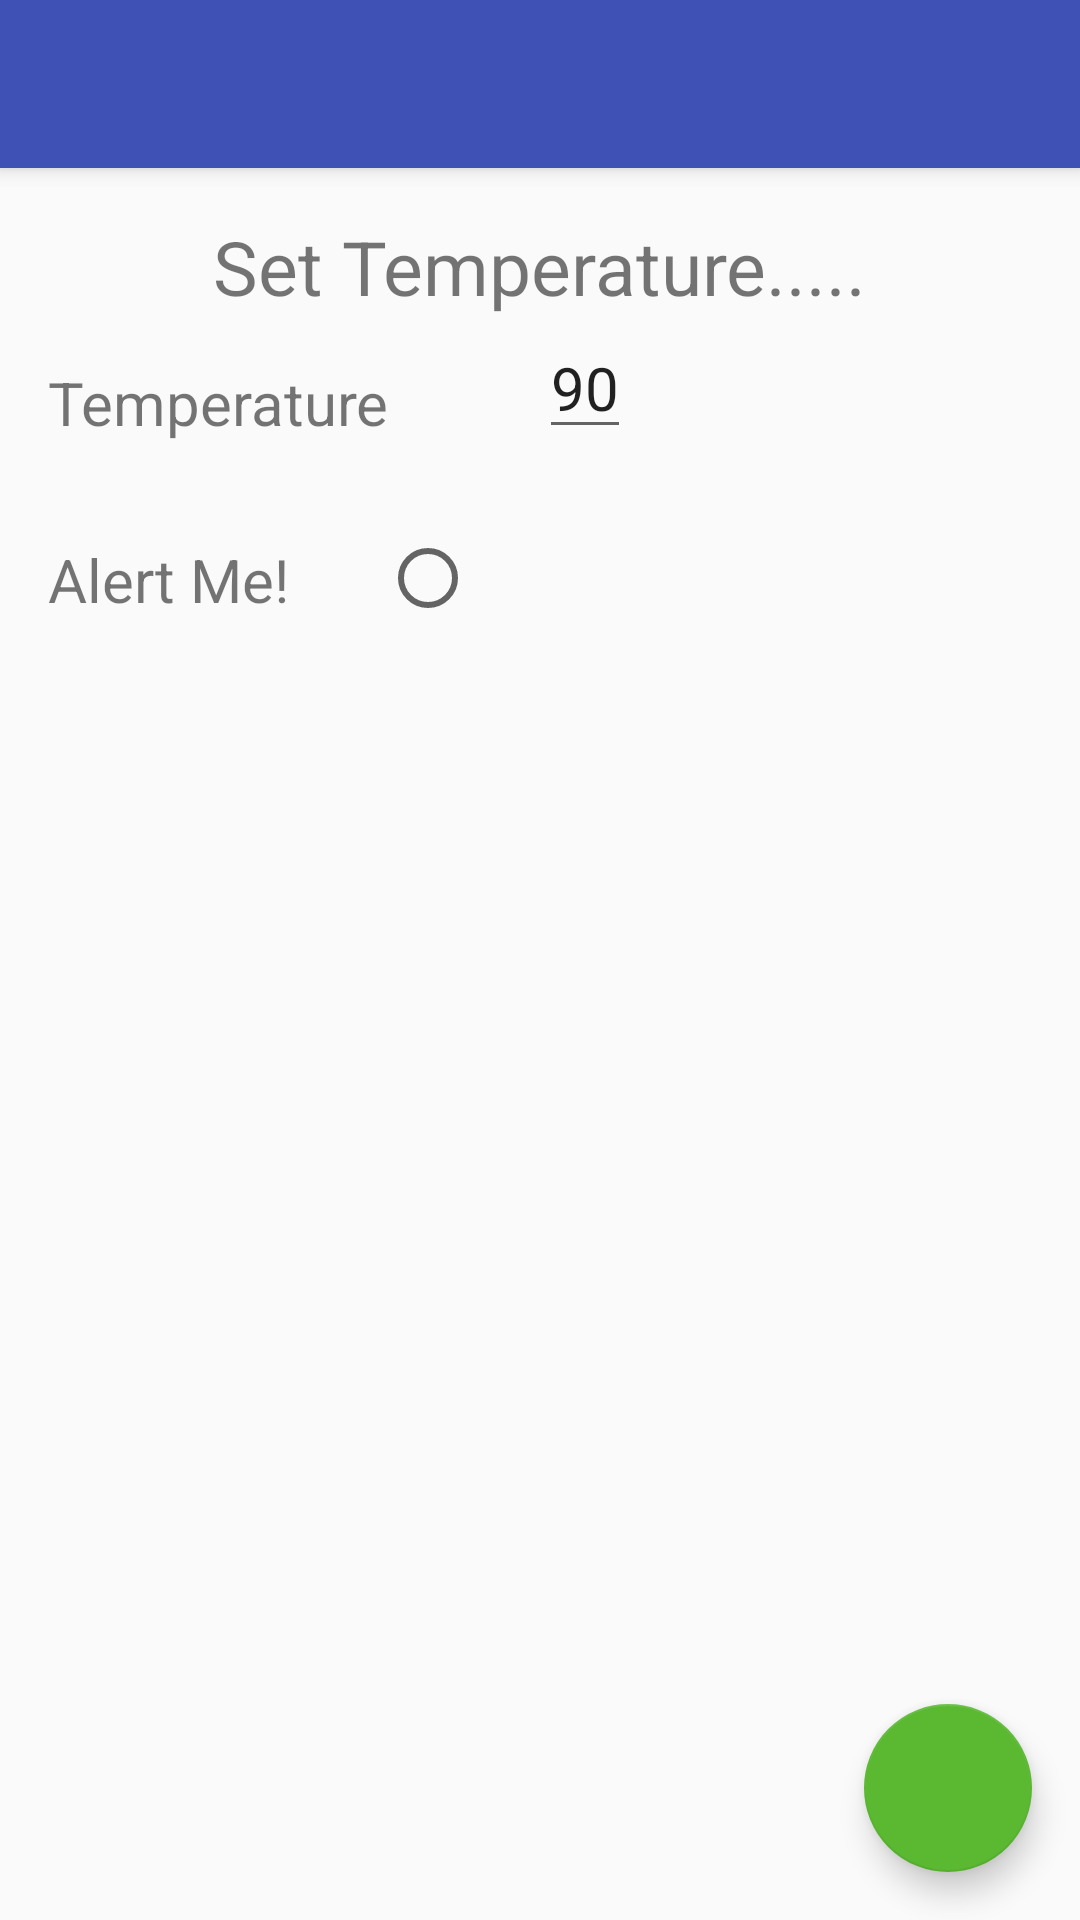

Here is an Android app screen rendered from its layout file. Give the layout XML and the strings, colors and styles it references.
<!-- AndroidManifest.xml: application theme AppTheme -->
<!-- res/layout/activity_temp_set.xml -->
<?xml version="1.0" encoding="utf-8"?>
<android.support.design.widget.CoordinatorLayout xmlns:android="http://schemas.android.com/apk/res/android"
    xmlns:app="http://schemas.android.com/apk/res-auto"
    xmlns:tools="http://schemas.android.com/tools"
    android:layout_width="match_parent"
    android:layout_height="match_parent"
    android:fitsSystemWindows="true"
    tools:context="com.sailoftlabs.tempcontrol.TempSetActivity">

    <android.support.design.widget.AppBarLayout
        android:layout_width="match_parent"
        android:layout_height="wrap_content"
        android:theme="@style/AppTheme.AppBarOverlay">

        <android.support.v7.widget.Toolbar
            android:id="@+id/toolbar"
            android:layout_width="match_parent"
            android:layout_height="?attr/actionBarSize"
            android:background="?attr/colorPrimary"
            app:popupTheme="@style/AppTheme.PopupOverlay" />

    </android.support.design.widget.AppBarLayout>

    <include layout="@layout/content_temp_set" />

    <android.support.design.widget.FloatingActionButton
        android:id="@+id/fab"
        android:layout_width="wrap_content"
        android:layout_height="wrap_content"
        android:layout_gravity="bottom|end"
        android:layout_margin="@dimen/fab_margin"

        app:backgroundTint="@color/FAB_temp"
        android:src="@mipmap/ic_shared_check"
        />

</android.support.design.widget.CoordinatorLayout>
<!-- res/layout/content_temp_set.xml (included above) -->
<?xml version="1.0" encoding="utf-8"?>
<RelativeLayout xmlns:android="http://schemas.android.com/apk/res/android"
    xmlns:app="http://schemas.android.com/apk/res-auto"
    xmlns:tools="http://schemas.android.com/tools"
    android:layout_width="match_parent"
    android:layout_height="match_parent"
    android:paddingBottom="@dimen/activity_vertical_margin"
    android:paddingLeft="@dimen/activity_horizontal_margin"
    android:paddingRight="@dimen/activity_horizontal_margin"
    android:paddingTop="@dimen/activity_vertical_margin"
    app:layout_behavior="@string/appbar_scrolling_view_behavior"
    tools:context="com.sailoftlabs.tempcontrol.TempSetActivity"
    tools:showIn="@layout/activity_temp_set">

    <TextView
        android:layout_width="wrap_content"
        android:layout_height="wrap_content"
        android:id="@+id/label"
        android:layout_alignParentTop="true"
        android:layout_centerHorizontal="true"
        android:text="Set Temperature....."
        android:textSize="25sp"/>
    <LinearLayout
        android:layout_width="match_parent"
        android:layout_height="wrap_content"
        android:layout_below="@+id/label"
        android:orientation="horizontal"
        android:id="@+id/linearLayout">
        <TextView
            android:layout_width="wrap_content"
            android:layout_height="wrap_content"
            android:id="@+id/selector"
            android:layout_marginTop="5dp"
            android:text="Temperature"
            android:textSize="20sp"/>
        <EditText
            android:layout_width="wrap_content"
            android:layout_height="wrap_content"
            android:id="@+id/tempText"
            android:textSize="20sp"
            android:text="90"
            android:layout_marginLeft="50dp"
             />

    </LinearLayout>

    <LinearLayout
        android:layout_width="match_parent"
        android:layout_height="match_parent"
        android:orientation="horizontal"
        android:layout_below="@+id/linearLayout">
        <TextView
            android:layout_width="wrap_content"
            android:layout_height="wrap_content"
            android:textSize="20sp"
            android:text="Alert Me!"
            android:layout_marginTop="30dp"
            android:layout_marginRight="30dp"
            />
        <RadioButton
            android:layout_width="wrap_content"
            android:layout_height="wrap_content"
            android:layout_marginTop="27dp"
            android:layout_marginRight="30dp"
            />
    </LinearLayout>


</RelativeLayout>
<!-- resources referenced by this layout -->
<resources>
  <color name="FAB_temp">#5ab831</color>
  <dimen name="activity_horizontal_margin">16dp</dimen>
  <dimen name="activity_vertical_margin">16dp</dimen>
  <dimen name="fab_margin">16dp</dimen>
  <style name="AppTheme.AppBarOverlay" parent="ThemeOverlay.AppCompat.Dark.ActionBar" />
  <style name="AppTheme.PopupOverlay" parent="ThemeOverlay.AppCompat.Light" />
  <style name="AppTheme" parent="Theme.AppCompat.Light.DarkActionBar">
          
          <item name="colorPrimary">@color/colorPrimary</item>
          <item name="colorPrimaryDark">@color/colorPrimaryDark</item>
          <item name="colorAccent">@color/colorAccent</item>
      </style>
  <color name="colorPrimary">#3F51B5</color>
  <color name="colorPrimaryDark">#303F9F</color>
  <color name="colorAccent">#000000</color>
</resources>
